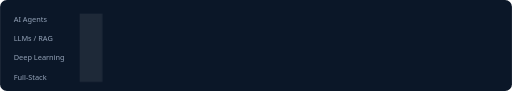
t = 0.00 s
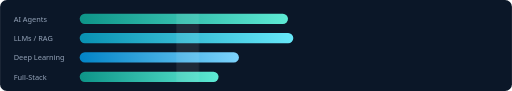
t = 1.00 s
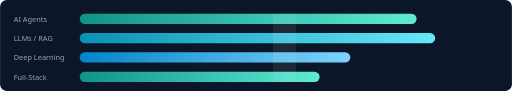
t = 2.00 s
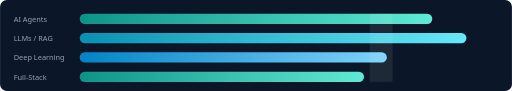
t = 3.00 s

The animated SVG that drew these frames (rendered in a browser with its animation timeline set to each time). Animation: 5 CSS @keyframes rules; one cycle of 4.00 s, repeats indefinitely.

<svg xmlns="http://www.w3.org/2000/svg" width="900" height="160" viewBox="0 0 900 160" role="img" aria-label="Focus areas">
  <defs>
    <linearGradient id="barTeal" x1="0%" y1="0%" x2="100%" y2="0%">
      <stop offset="0%" stop-color="#0d9488"/>
      <stop offset="100%" stop-color="#5eead4"/>
    </linearGradient>
    <linearGradient id="barCyan" x1="0%" y1="0%" x2="100%" y2="0%">
      <stop offset="0%" stop-color="#0891b2"/>
      <stop offset="100%" stop-color="#67e8f9"/>
    </linearGradient>
    <linearGradient id="barSky" x1="0%" y1="0%" x2="100%" y2="0%">
      <stop offset="0%" stop-color="#0284c7"/>
      <stop offset="100%" stop-color="#7dd3fc"/>
    </linearGradient>
    <style>
      <![CDATA[
        .bar1 { animation: grow1 2.4s ease-out forwards; }
        .bar2 { animation: grow2 2.6s ease-out forwards; }
        .bar3 { animation: grow3 2.8s ease-out forwards; }
        .bar4 { animation: grow4 3s ease-out forwards; }
        .shimmer { animation: shimmer 4s linear infinite; }
        @keyframes grow1 { from { width: 0; } to { width: 620px; } }
        @keyframes grow2 { from { width: 0; } to { width: 680px; } }
        @keyframes grow3 { from { width: 0; } to { width: 540px; } }
        @keyframes grow4 { from { width: 0; } to { width: 500px; } }
        @keyframes shimmer {
          0% { transform: translateX(0); }
          100% { transform: translateX(680px); }
        }
      ]]>
    </style>
  </defs>

  <rect width="900" height="160" rx="12" fill="#0b1728"/>

  <g font-family="'Segoe UI', Arial, sans-serif" font-size="13" fill="#94a3b8">
    <text x="24" y="38">AI Agents</text>
    <text x="24" y="72">LLMs / RAG</text>
    <text x="24" y="106">Deep Learning</text>
    <text x="24" y="140">Full-Stack</text>
  </g>

  <rect class="bar1" x="140" y="24" width="0" height="18" rx="9" fill="url(#barTeal)"/>
  <rect class="bar2" x="140" y="58" width="0" height="18" rx="9" fill="url(#barCyan)"/>
  <rect class="bar3" x="140" y="92" width="0" height="18" rx="9" fill="url(#barSky)"/>
  <rect class="bar4" x="140" y="126" width="0" height="18" rx="9" fill="url(#barTeal)"/>

  <rect class="shimmer" x="140" y="24" width="40" height="120" fill="#ffffff" opacity="0.08"/>
</svg>
